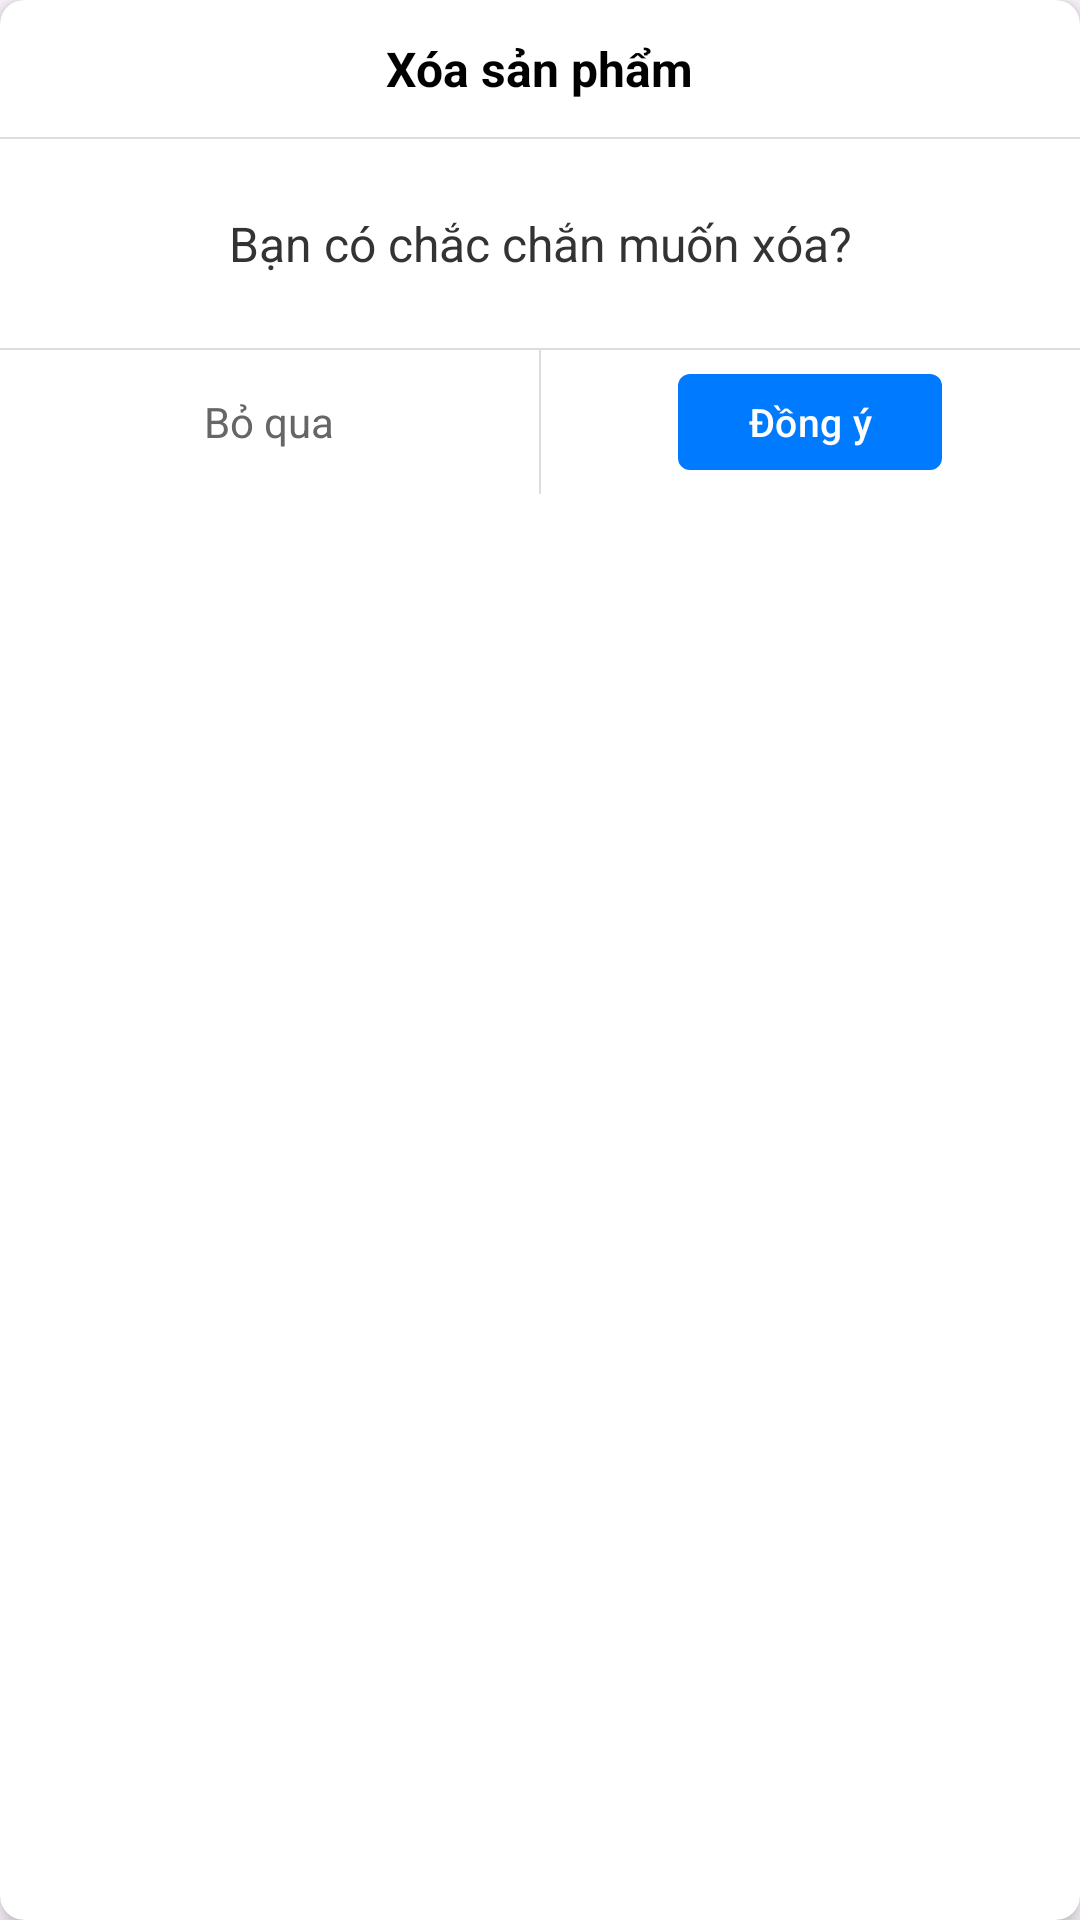

Here is an Android app screen rendered from its layout file. Give the layout XML and the strings, colors and styles it references.
<!-- AndroidManifest.xml: application theme Theme.PharmaImportManager -->
<!-- res/layout/dialog_confirm_delete_product.xml -->
<?xml version="1.0" encoding="utf-8"?>
<androidx.cardview.widget.CardView xmlns:android="http://schemas.android.com/apk/res/android"
    xmlns:app="http://schemas.android.com/apk/res-auto"
    android:layout_width="320dp"
    android:layout_height="wrap_content"
    app:cardCornerRadius="8dp"
    app:cardBackgroundColor="#FFFFFF"
    app:cardElevation="4dp">

    <LinearLayout
        android:layout_width="match_parent"
        android:layout_height="wrap_content"
        android:orientation="vertical">

        
        <RelativeLayout
            android:layout_width="match_parent"
            android:layout_height="wrap_content"
            android:padding="12dp">

            <TextView
                android:layout_width="wrap_content"
                android:layout_height="wrap_content"
                android:layout_centerHorizontal="true"
                android:text="Xóa sản phẩm"
                android:textColor="#000000"
                android:textSize="16sp"
                android:textStyle="bold" />

            <ImageView
                android:id="@+id/iv_close_dialog"
                android:layout_width="20dp"
                android:layout_height="20dp"
                android:layout_alignParentEnd="true"
                android:layout_centerVertical="true"
                android:src="@drawable/ic_close"
                app:tint="#000000"
                android:clickable="true"
                android:focusable="true"
                android:background="?attr/selectableItemBackgroundBorderless"/>
        </RelativeLayout>

        <View
            android:layout_width="match_parent"
            android:layout_height="0.5dp"
            android:background="#DDDDDD" />

        
        <TextView
            android:layout_width="match_parent"
            android:layout_height="wrap_content"
            android:padding="24dp"
            android:gravity="center"
            android:text="Bạn có chắc chắn muốn xóa?"
            android:textColor="#333333"
            android:textSize="16sp" />

        <View
            android:layout_width="match_parent"
            android:layout_height="0.5dp"
            android:background="#DDDDDD" />

        
        <LinearLayout
            android:layout_width="match_parent"
            android:layout_height="48dp"
            android:orientation="horizontal">

            <TextView
                android:id="@+id/tv_skip"
                android:layout_width="0dp"
                android:layout_height="match_parent"
                android:layout_weight="1"
                android:gravity="center"
                android:text="Bỏ qua"
                android:textColor="#666666"
                android:textSize="14sp"
                android:clickable="true"
                android:focusable="true"
                android:background="?attr/selectableItemBackground"/>

            <View
                android:layout_width="0.5dp"
                android:layout_height="match_parent"
                android:background="#DDDDDD" />

            <FrameLayout
                android:layout_width="0dp"
                android:layout_height="match_parent"
                android:layout_weight="1">

                <com.google.android.material.button.MaterialButton
                    android:id="@+id/btn_confirm_yes"
                    android:layout_width="wrap_content"
                    android:layout_height="32dp"
                    android:layout_gravity="center"
                    android:paddingLeft="16dp"
                    android:paddingRight="16dp"
                    android:insetTop="0dp"
                    android:insetBottom="0dp"
                    android:text="Đồng ý"
                    android:textAllCaps="false"
                    android:textColor="#FFFFFF"
                    android:textSize="13sp"
                    app:backgroundTint="#007BFF"
                    app:cornerRadius="4dp" />
            </FrameLayout>

        </LinearLayout>
    </LinearLayout>
</androidx.cardview.widget.CardView>
<!-- resources referenced by this layout -->
<resources>
  <style name="Theme.PharmaImportManager" parent="Base.Theme.PharmaImportManager" />
  <style name="Base.Theme.PharmaImportManager" parent="Theme.Material3.DayNight.NoActionBar">
          
          
      </style>
</resources>
